Run: headless pygame with SDL's dummy video driver; simulated clock (each Clock.tick advances the game by its frame time, no real sleeping); random seed 0; keys injected as events and as key.get_pressed() state; no mouse input.
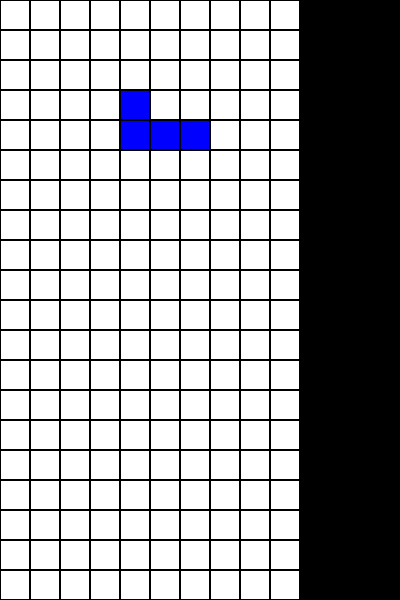
Frame 1 of 4 · flips 1–60 · no input
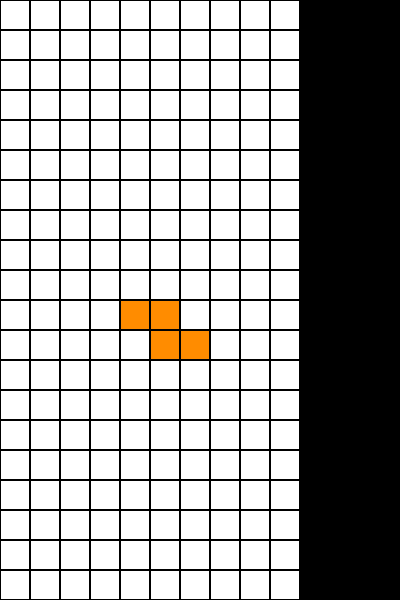
Frame 2 of 4 · flips 61–180 · tapped SPACE, RETURN · held RIGHT (→), D
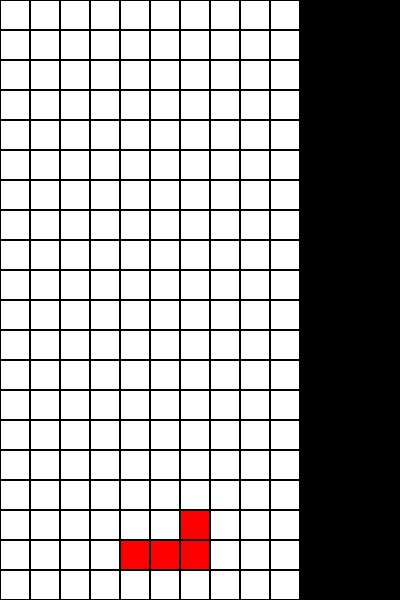
Frame 3 of 4 · flips 181–300 · held DOWN (↓), S
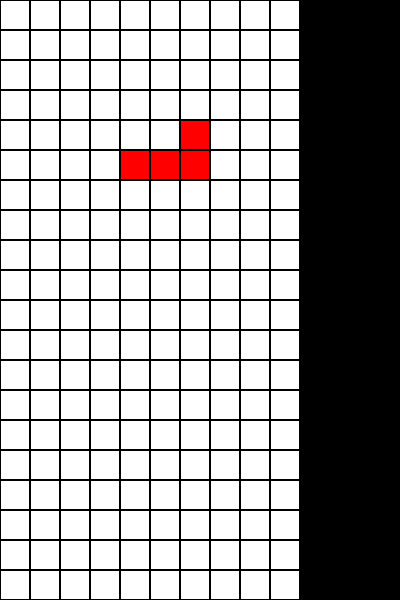
Frame 4 of 4 · flips 301–420 · held LEFT (←), A, UP (↑), W

The pygame program that drew these frames:

import pygame
import random

# 初始化游戏
pygame.init()

# 设置游戏窗口的尺寸
WIDTH, HEIGHT = 400, 600
WINDOW = pygame.display.set_mode((WIDTH, HEIGHT))
pygame.display.set_caption("Tetris")

# 定义颜色
WHITE = (255, 255, 255)
BLACK = (0, 0, 0)
RED = (255, 0, 0)
GREEN = (0, 255, 0)
BLUE = (0, 0, 255)

# 定义方块的形状
SHAPES = [
    [[1, 1, 1],
     [0, 1, 0]],

    [[0, 2, 2],
     [2, 2, 0]],

    [[3, 3, 0],
     [0, 3, 3]],

    [[4, 0, 0],
     [4, 4, 4]],

    [[0, 0, 5],
     [5, 5, 5]],

    [[6, 6, 6, 6]]
]

# 定义方块的颜色
SHAPE_COLORS = [
    WHITE,
    RED,
    GREEN,
    BLUE,
    (255, 255, 0),  # Yellow
    (255, 140, 0),  # Orange
    (138, 43, 226)  # Violet
]

# 设置方块的大小
BLOCK_SIZE = 30

# 定义游戏板的大小
ROWS = 20
COLS = 10

# 定义游戏板
game_board = [[0] * COLS for _ in range(ROWS)]


def draw_board():
    for row in range(ROWS):
        for col in range(COLS):
            pygame.draw.rect(WINDOW, SHAPE_COLORS[game_board[row][col]], (col * BLOCK_SIZE, row * BLOCK_SIZE, BLOCK_SIZE, BLOCK_SIZE), 0)
            pygame.draw.rect(WINDOW, BLACK, (col * BLOCK_SIZE, row * BLOCK_SIZE, BLOCK_SIZE, BLOCK_SIZE), 1)


def draw_shape(shape, x, y, color):
    for row in range(len(shape)):
        for col in range(len(shape[0])):
            if shape[row][col]:
                pygame.draw.rect(WINDOW, color, ((x + col) * BLOCK_SIZE, (y + row) * BLOCK_SIZE, BLOCK_SIZE, BLOCK_SIZE), 0)
                pygame.draw.rect(WINDOW, BLACK, ((x + col) * BLOCK_SIZE, (y + row) * BLOCK_SIZE, BLOCK_SIZE, BLOCK_SIZE), 1)


def check_collision(shape, x, y):
    for row in range(len(shape)):
        for col in range(len(shape[0])):
            if shape[row][col]:
                if y + row >= ROWS or x + col < 0 or x + col >= COLS or game_board[y + row][x + col]:
                    return True
    return False


def place_shape(shape, x, y):
    for row in range(len(shape)):
        for col in range(len(shape[0])):
            if shape[row][col]:
                game_board[y + row][x + col] = shape[row][col]


def remove_complete_rows():
    global game_board
    new_board = [row for row in game_board if 0 not in row]
    if len(new_board) < ROWS:
        game_board = [[0] * COLS for _ in range(ROWS - len(new_board))] + new_board


def main():
    clock = pygame.time.Clock()
    current_shape = random.choice(SHAPES)
    current_color = random.choice(SHAPE_COLORS[1:])
    current_x, current_y = COLS // 2 - len(current_shape[0]) // 2, 0
    fall_time = 0
    fall_speed = 0.5

    running = True
    while running:
        WINDOW.fill(BLACK)

        for event in pygame.event.get():
            if event.type == pygame.QUIT:
                running = False

            if event.type == pygame.KEYDOWN:
                if event.key == pygame.K_LEFT and not check_collision(current_shape, current_x - 1, current_y):
                    current_x -= 1
                elif event.key == pygame.K_RIGHT and not check_collision(current_shape, current_x + 1, current_y):
                    current_x += 1
                elif event.key == pygame.K_DOWN and not check_collision(current_shape, current_x, current_y + 1):
                    current_y += 1

        if not check_collision(current_shape, current_x, current_y + 1):
            current_y += 1
        else:
            place_shape(current_shape, current_x, current_y)
            remove_complete_rows()
            current_shape = random.choice(SHAPES)
            current_color = random.choice(SHAPE_COLORS[1:])
            current_x, current_y = COLS // 2 - len(current_shape[0]) // 2, 0

        draw_board()
        draw_shape(current_shape, current_x, current_y, current_color)
        pygame.display.update()

        if fall_time >= 1 / fall_speed:
            if not check_collision(current_shape, current_x, current_y + 1):
                current_y += 1
            else:
                place_shape(current_shape, current_x, current_y)
                remove_complete_rows()
                current_shape = random.choice(SHAPES)
                current_color = random.choice(SHAPE_COLORS[1:])
                current_x, current_y = COLS // 2 - len(current_shape[0]) // 2, 0
            fall_time = 0

        fall_time += clock.get_rawtime() / 1000
        clock.tick()

    pygame.quit()


if __name__ == "__main__":
    main()
